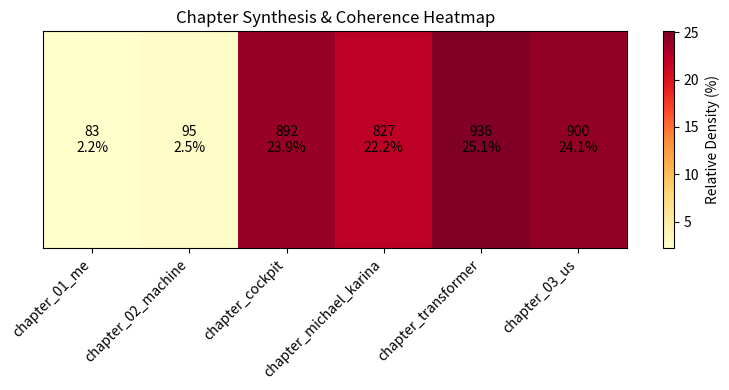

Write the Python code that produced this figure.
import os
import matplotlib.pyplot as plt
import numpy as np

# Chapter word counts
chapters = [
    ("chapter_01_me", 83),
    ("chapter_02_machine", 95),
    ("chapter_cockpit", 892),
    ("chapter_michael_karina", 827),
    ("chapter_transformer", 936),
    ("chapter_03_us", 900),
]

labels = [c[0] for c in chapters]
counts = np.array([c[1] for c in chapters])
total = counts.sum()
percentages = counts / total * 100

fig, ax = plt.subplots(figsize=(8, 4))
heat = ax.imshow([percentages], cmap="YlOrRd", aspect="auto")

ax.set_yticks([])
ax.set_xticks(np.arange(len(labels)))
ax.set_xticklabels(labels, rotation=45, ha="right")

for i, pct in enumerate(percentages):
    ax.text(i, 0, f"{int(counts[i])}\n{pct:.1f}%", va="center", ha="center", color="black", fontsize=10)

plt.title("Chapter Synthesis & Coherence Heatmap")
plt.colorbar(heat, orientation="vertical", label="Relative Density (%)")
plt.tight_layout()
plt.savefig("chapter_heatmap.png")
plt.show()
